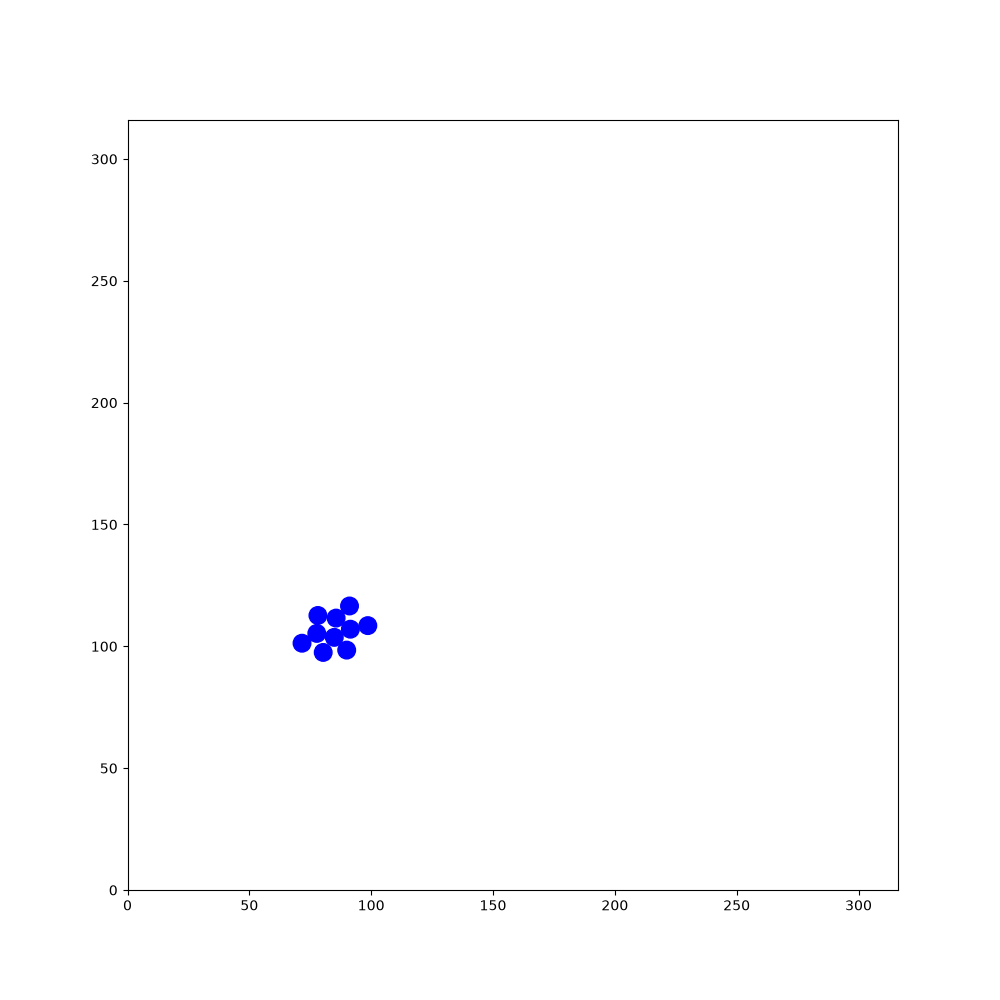

The file beside this chart, header and first rows:
35.8721, 56.7257, -1.69408, 13.6619, 174.346, 1.34492, 279.143, 189.432, 0.797653, 76.1516, 116.758, -0.407778, 150.894, 226.931, -1.19529, 127.306, 219.483, -1.52825, 138.693, 108.2, -0.205844, 128.413, 37.339, -0.677131
35.87, 56.73, -1.694, 13.66, 174.3, 1.345, 279.1, 189.4, 0.7977, 76.15, 116.8, -0.4078, 150.9, 226.9, -1.195, 127.3, 219.5, -1.528, 138.7, 108.2, -0.2058, 128.4, 37.34, -0.6771
35.86, 56.87, -1.256, 13.66, 174.2, 1.789, 279.1, 189.3, 1.233, 76.02, 116.8, 0.01392, 150.8, 227.1, -0.7578, 127.4, 218.4, -1.528, 138.6, 108.2, 0.2419, 128.3, 37.4, -0.245
35.78, 57, -0.815, 13.72, 174.1, 2.231, 279, 189.1, 1.673, 75.87, 116.7, 0.4553, 150.7, 227.2, -0.3236, 127.4, 217.3, -1.527, 138.5, 108.2, 0.6722, 128.2, 37.4, 0.1824
35.65, 57.09, -0.3806, 13.85, 174, 2.661, 279.1, 189, 2.092, 75.75, 116.7, 0.8914, 151.7, 226.8, -0.3239, 127.4, 216.1, -1.533, 138.4, 108, 1.106, 128.1, 37.35, 0.6105
35.47, 57.12, 0.05009, 14.01, 173.9, 3.087, 279.2, 188.9, 2.527, 75.67, 116.5, 1.323, 152.7, 226.5, -0.3237, 127.5, 215.1, -1.532, 138.3, 107.9, 1.536, 128, 37.23, 1.048
35.34, 57.09, 0.4665, 14.18, 173.9, -2.761, 279.3, 188.8, 2.962, 75.67, 116.3, 1.752, 153.8, 226.1, -0.3164, 127.5, 214, -1.522, 138.4, 107.7, 1.967, 127.9, 37.08, 1.485
36.33, 57.59, 0.472, 14.28, 174, -2.325, 279.5, 188.8, -2.887, 75.72, 116.2, 2.193, 154.8, 225.8, -0.3171, 127.6, 212.8, -1.512, 138.5, 107.6, 2.399, 128, 38.21, 1.491
37.33, 58.1, 0.472, 14.35, 174.1, -1.877, 279.6, 188.9, -2.45, 75.8, 116.1, 2.627, 155.8, 225.4, -0.3261, 127.7, 211.7, -1.508, 138.6, 107.5, 2.828, 128.1, 39.31, 1.507
38.3, 58.59, 0.4645, 14.36, 174.3, -1.449, 279.7, 189, -2.013, 75.96, 116.1, 3.056, 156.9, 225.1, -0.3282, 127.7, 210.6, -1.52, 138.7, 107.5, -3.009, 128.1, 39.2, 1.934
39.27, 59.08, 0.4694, 14.31, 174.4, -1.021, 279.8, 189.2, -1.566, 76.11, 116.1, -2.801, 157.9, 224.7, -0.3475, 127.8, 209.5, -1.509, 138.9, 107.6, -2.581, 128.2, 39.08, 2.352
40.23, 59.56, 0.4665, 14.22, 174.5, -0.5958, 279.7, 189.3, -1.131, 76.2, 116.2, -2.369, 157.8, 224.7, 0.08271, 127.9, 208.4, -1.5, 139, 107.7, -2.134, 128.3, 38.99, 2.787
41.23, 60.07, 0.466, 14.07, 174.6, -0.1557, 279.7, 189.4, -0.6847, 76.28, 116.3, -1.927, 157.6, 224.7, 0.5101, 127.9, 207.3, -1.499, 139, 107.8, -1.689, 128.5, 38.97, -3.07
42.21, 60.56, 0.4647, 13.93, 174.6, 0.2897, 279.5, 189.5, -0.2457, 76.3, 116.4, -1.49, 157.5, 224.6, 0.946, 128, 206.1, -1.497, 139, 108, -1.262, 128.6, 39, -2.64
43.18, 61.05, 0.4597, 14.99, 174.9, 0.2956, 279.4, 189.5, 0.1708, 76.26, 116.6, -1.06, 157.5, 224.4, 1.368, 128.1, 205, -1.491, 138.9, 108.1, -0.8319, 128.7, 39.11, -2.21
44.17, 61.54, 0.4755, 16.03, 175.2, 0.289, 279.2, 189.4, 0.6111, 76.17, 116.7, -0.6131, 157.5, 224.3, 1.802, 128.2, 203.9, -1.483, 138.8, 108.2, -0.3849, 128.8, 39.22, -1.781
45.11, 62.03, 0.4752, 17.08, 175.5, 0.2775, 279.1, 189.3, 1.055, 76.01, 116.7, -0.1786, 157.5, 224.2, 2.239, 128.3, 202.8, -1.485, 138.7, 108.2, 0.06125, 128.8, 39.4, -1.349
46.09, 62.53, 0.4672, 18.12, 175.8, 0.2748, 279.1, 189.1, 1.477, 75.87, 116.7, 0.2634, 157.6, 224.1, 2.675, 128.4, 201.7, -1.486, 138.5, 108.2, 0.492, 128.7, 39.56, -0.9167
47.05, 63.01, 0.4647, 19.15, 176.1, 0.2752, 279.1, 189, 1.908, 75.75, 116.7, 0.7091, 157.8, 224, 3.09, 128.5, 200.7, -1.491, 139.5, 108.7, 0.4962, 128.6, 39.67, -0.4836
48.04, 63.5, 0.4628, 20.19, 176.4, 0.2713, 279.2, 188.8, 2.338, 75.69, 116.6, 1.141, 157.9, 224.1, -2.758, 128.6, 199.6, -1.475, 140.5, 109.2, 0.4985, 128.4, 39.71, -0.04362
49.05, 64.01, 0.4658, 20.09, 176.3, 0.6971, 279.3, 188.8, 2.774, 75.66, 116.4, 1.587, 158.1, 224.1, -2.331, 128.7, 198.5, -1.49, 141.4, 109.8, 0.5054, 128.3, 39.69, 0.3928
50.06, 64.51, 0.4528, 20, 176.2, 1.144, 279.4, 188.8, -3.08, 75.68, 116.3, 2.011, 157.3, 223.3, -2.325, 128.8, 197.4, -1.487, 142.4, 110.3, 0.4987, 128.2, 39.61, 0.8106
51.09, 65.01, 0.4491, 19.98, 176.1, 1.579, 279.6, 188.8, -2.661, 75.76, 116.2, 2.445, 156.6, 222.6, -2.327, 128.7, 197.5, -1.058, 143.3, 110.8, 0.51, 128.1, 39.5, 1.241
52.08, 65.48, 0.4448, 20.01, 176, 2.021, 279.7, 188.9, -2.221, 75.89, 116.2, 2.884, 155.8, 221.8, -2.326, 128.6, 197.6, -0.6356, 144.3, 111.4, 0.5203, 128.1, 39.4, 1.672
53.12, 65.98, 0.4441, 20.11, 175.8, 2.451, 279.7, 189, -1.79, 76, 116.2, -2.957, 155.1, 221, -2.323, 128.5, 197.7, -0.2032, 145.2, 111.9, 0.5167, 128.1, 39.27, 2.116
54.1, 66.45, 0.4541, 20.24, 175.8, 2.896, 279.7, 189.1, -1.354, 76.1, 116.2, -2.526, 154.3, 220.1, -2.32, 128.3, 197.7, 0.2299, 146.2, 112.5, 0.516, 128.2, 39.2, 2.546
55.1, 66.95, 0.4654, 20.37, 175.8, -2.942, 279.7, 189.3, -0.9195, 76.22, 116.3, -2.092, 153.5, 219.3, -2.325, 128.2, 197.6, 0.666, 147.1, 113, 0.5247, 128.3, 39.14, 2.987
56.1, 67.44, 0.4563, 20.5, 175.8, -2.498, 279.6, 189.4, -0.4955, 76.26, 116.5, -1.651, 152.8, 218.5, -2.314, 129, 198.3, 0.6513, 148.1, 113.5, 0.5324, 128.5, 39.15, -2.857
57.08, 67.92, 0.4543, 20.6, 175.9, -2.052, 279.4, 189.4, -0.06831, 76.24, 116.6, -1.227, 152.1, 217.7, -2.303, 129.9, 199, 0.6527, 149.1, 114.1, 0.5363, 128.6, 39.22, -2.411
58.07, 68.41, 0.4555, 20.64, 176.1, -1.618, 279.3, 189.4, 0.3661, 76.16, 116.7, -0.7913, 151.3, 216.9, -2.289, 130.8, 199.6, 0.6489, 150, 114.7, 0.5248, 128.7, 39.33, -1.989
59.09, 68.9, 0.4565, 20.61, 176.2, -1.189, 279.1, 189.3, 0.7883, 76.04, 116.8, -0.3549, 150.6, 216, -2.284, 131.7, 200.3, 0.6533, 151, 115.3, 0.5307, 128.7, 39.5, -1.555
60.08, 69.4, 0.4714, 20.55, 176.3, -0.7591, 279.1, 189.2, 1.221, 75.87, 116.8, 0.07455, 149.9, 215.2, -2.292, 132.6, 201, 0.6492, 152, 115.8, 0.5381, 128.7, 39.67, -1.122
61.03, 69.88, 0.4676, 21.37, 175.5, -0.7574, 279.1, 189.1, 1.654, 75.74, 116.8, 0.5125, 149.1, 214.4, -2.287, 133.5, 201.7, 0.6624, 152.9, 116.4, 0.5518, 128.6, 39.78, -0.6766
62.05, 70.4, 0.467, 22.18, 174.8, -0.7485, 279.1, 189, 2.081, 75.62, 116.7, 0.9334, 148.4, 213.6, -2.283, 134.4, 202.4, 0.6676, 153.8, 117, 0.5557, 128.5, 39.85, -0.2439
63, 70.88, 0.4705, 22.05, 174.9, -0.3045, 279.2, 188.9, 2.527, 76.27, 117.6, 0.9371, 147.7, 212.7, -2.273, 135.2, 203.1, 0.6541, 154.8, 117.6, 0.5638, 128.3, 39.86, 0.1904
63.96, 71.37, 0.4785, 21.92, 174.9, 0.1277, 279.4, 188.8, 2.952, 76.95, 118.5, 0.9256, 147, 211.9, -2.28, 136.1, 203.7, 0.6587, 155.7, 118.2, 0.5621, 128.2, 39.79, 0.6283
64.94, 71.89, 0.489, 21.79, 174.8, 0.5753, 278.3, 189, 2.953, 77.63, 119.4, 0.9119, 146.3, 211, -2.283, 137, 204.4, 0.6431, 156.7, 118.8, 0.5513, 128.1, 39.69, 1.077
65.94, 72.42, 0.49, 21.69, 174.7, 1.011, 277.2, 189.2, 2.951, 78.3, 120.3, 0.9289, 145.6, 210.2, -2.281, 137.9, 205.1, 0.6353, 157.6, 119.4, 0.5565, 128.1, 39.56, 1.516
66.89, 72.92, 0.4852, 21.65, 174.6, 1.454, 276.1, 189.4, 2.968, 78.95, 121.1, 0.9391, 145, 209.5, -2.292, 138.6, 205.6, 0.6275, 158.6, 119.9, 0.5612, 128.1, 40.64, 1.522
67.89, 73.45, 0.4887, 21.66, 174.4, 1.902, 275.1, 189.6, 2.969, 79.63, 122.1, 0.9368, 145.2, 209.2, -2.292, 138.6, 205.8, 0.6351, 159.5, 120.5, 0.5619, 128.2, 41.77, 1.511
68.88, 73.98, 0.4903, 21.74, 174.3, 2.348, 274, 189.8, 2.958, 80.3, 123, 0.9289, 145.4, 208.8, -2.292, 138.5, 206, 0.6509, 160.4, 121.1, 0.5759, 128.2, 42.85, 1.517
69.86, 74.5, 0.4823, 21.84, 174.2, 2.766, 272.9, 190, 2.952, 80.95, 123.9, 0.9337, 145.6, 208.3, -2.295, 138.5, 206.4, 0.6674, 161.3, 121.7, 0.5862, 128.3, 43.98, 1.513
70.85, 75.01, 0.4709, 22.02, 174.2, -3.087, 271.7, 190.2, 2.957, 81.6, 124.7, 0.9478, 145.3, 207.5, -2.278, 138, 206.2, 1.1, 162.3, 122.3, 0.5668, 128.4, 45.04, 1.508
71.84, 75.52, 0.4795, 22.15, 174.3, -2.639, 270.7, 190.4, 2.946, 82.24, 125.6, 0.9641, 144.9, 206.7, -2.288, 137.6, 206, 1.526, 163.2, 122.9, 0.556, 128.4, 46.15, 1.528
72.85, 76.04, 0.4726, 22.29, 174.4, -2.208, 269.6, 190.6, 2.937, 82.88, 126.6, 0.9517, 144.6, 205.9, -2.287, 137.2, 205.8, 1.961, 164.2, 123.5, 0.5546, 128.5, 47.29, 1.534
73.86, 76.56, 0.4759, 22.35, 174.5, -1.79, 268.5, 190.9, 2.941, 83.54, 127.5, 0.9502, 144.3, 205, -2.268, 136.9, 205.7, 2.4, 165.1, 124.1, 0.5514, 128.5, 48.43, 1.527
74.87, 77.08, 0.4759, 22.35, 174.6, -1.362, 267.4, 191.1, 2.948, 84.19, 128.4, 0.9346, 143.9, 204.1, -2.276, 136.7, 205.7, 2.831, 166, 124.6, 0.5439, 128.6, 49.53, 1.525
75.86, 77.6, 0.4906, 22.28, 174.8, -0.9265, 266.3, 191.3, 2.953, 84.84, 129.3, 0.9359, 143.5, 203.2, -2.272, 136.6, 205.8, -3.021, 167, 125.2, 0.5347, 128.6, 50.62, 1.513
76.84, 78.13, 0.5088, 22.16, 174.9, -0.4893, 265.2, 191.5, 2.968, 85.49, 130.2, 0.9465, 142.9, 202.2, -2.282, 136.5, 205.9, -2.589, 167.9, 125.8, 0.5307, 128.7, 51.75, 1.522
77.82, 78.69, 0.5204, 22.05, 174.9, -0.0562, 265.3, 191.5, -2.896, 86.15, 131.1, 0.9502, 142.3, 201.3, -2.288, 136.6, 206, -2.157, 167.8, 125.7, 0.9758, 128.7, 52.9, 1.521
78.76, 79.22, 0.5151, 21.89, 174.9, 0.382, 265.5, 191.6, -2.45, 86.81, 132, 0.9378, 141.6, 200.4, -2.291, 135.9, 205.2, -2.167, 167.8, 125.6, 1.42, 128.8, 54.02, 1.517
79.75, 79.79, 0.5238, 21.78, 174.8, 0.8297, 265.5, 191.7, -2.029, 87.46, 132.9, 0.9256, 140.9, 199.5, -2.283, 135.2, 204.3, -2.169, 167.8, 125.4, 1.854, 128.9, 55.09, 1.514
80.75, 80.37, 0.5228, 22.52, 175.6, 0.8393, 265.6, 191.8, -1.59, 88.11, 133.7, 0.9317, 140.2, 198.7, -2.292, 134.5, 203.4, -2.178, 167.5, 126.5, 1.849, 128.9, 56.2, 1.507
81.75, 80.94, 0.5179, 23.26, 176.5, 0.8448, 265.5, 191.9, -1.148, 88.78, 134.6, 0.9329, 139.5, 197.8, -2.274, 133.9, 202.6, -2.194, 167.6, 126.3, 2.276, 129, 57.29, 1.515
82.73, 81.5, 0.5247, 24.02, 177.3, 0.8384, 265.5, 192, -0.7025, 89.43, 135.5, 0.9352, 138.9, 196.9, -2.27, 133.2, 201.7, -2.185, 166.9, 127.2, 2.266, 129.1, 58.39, 1.503
83.71, 82.07, 0.5306, 24.77, 178.2, 0.8546, 265.3, 192.1, -0.2791, 90.09, 136.4, 0.9269, 138.2, 196.1, -2.257, 132.5, 200.8, -2.181, 166.1, 128, 2.257, 129.1, 59.51, 1.502
84.63, 82.61, 0.528, 25.48, 179, 0.8644, 265.2, 192.1, 0.1597, 90.77, 137.3, 0.9164, 137.5, 195.2, -2.245, 131.8, 199.9, -2.181, 165.4, 128.9, 2.251, 129.2, 60.63, 1.5
85.6, 83.17, 0.5146, 26.18, 179.8, 0.875, 265.1, 192, 0.5922, 91.45, 138.2, 0.9173, 136.8, 194.3, -2.245, 131.2, 199, -2.188, 164.7, 129.8, 2.243, 129.3, 61.78, 1.497
86.56, 83.73, 0.5344, 26.88, 180.6, 0.8694, 264.9, 191.9, 1.034, 92.13, 139.1, 0.9133, 136.2, 193.4, -2.231, 130.5, 198.2, -2.186, 164, 130.7, 2.243, 129.4, 62.87, 1.492
87.51, 84.28, 0.5292, 27.58, 181.5, 0.878, 264.9, 191.8, 1.464, 92.79, 139.9, 0.9115, 135.5, 192.5, -2.232, 129.9, 197.2, -2.189, 163.3, 131.6, 2.234, 129.5, 63.94, 1.489
88.47, 84.84, 0.5154, 28.27, 182.3, 0.8907, 264.9, 191.6, 1.896, 93.48, 140.8, 0.9034, 134.8, 191.5, -2.223, 129.2, 196.4, -2.191, 163.4, 131.5, 2.668, 129.6, 65.02, 1.48
... 1,740 more rows
